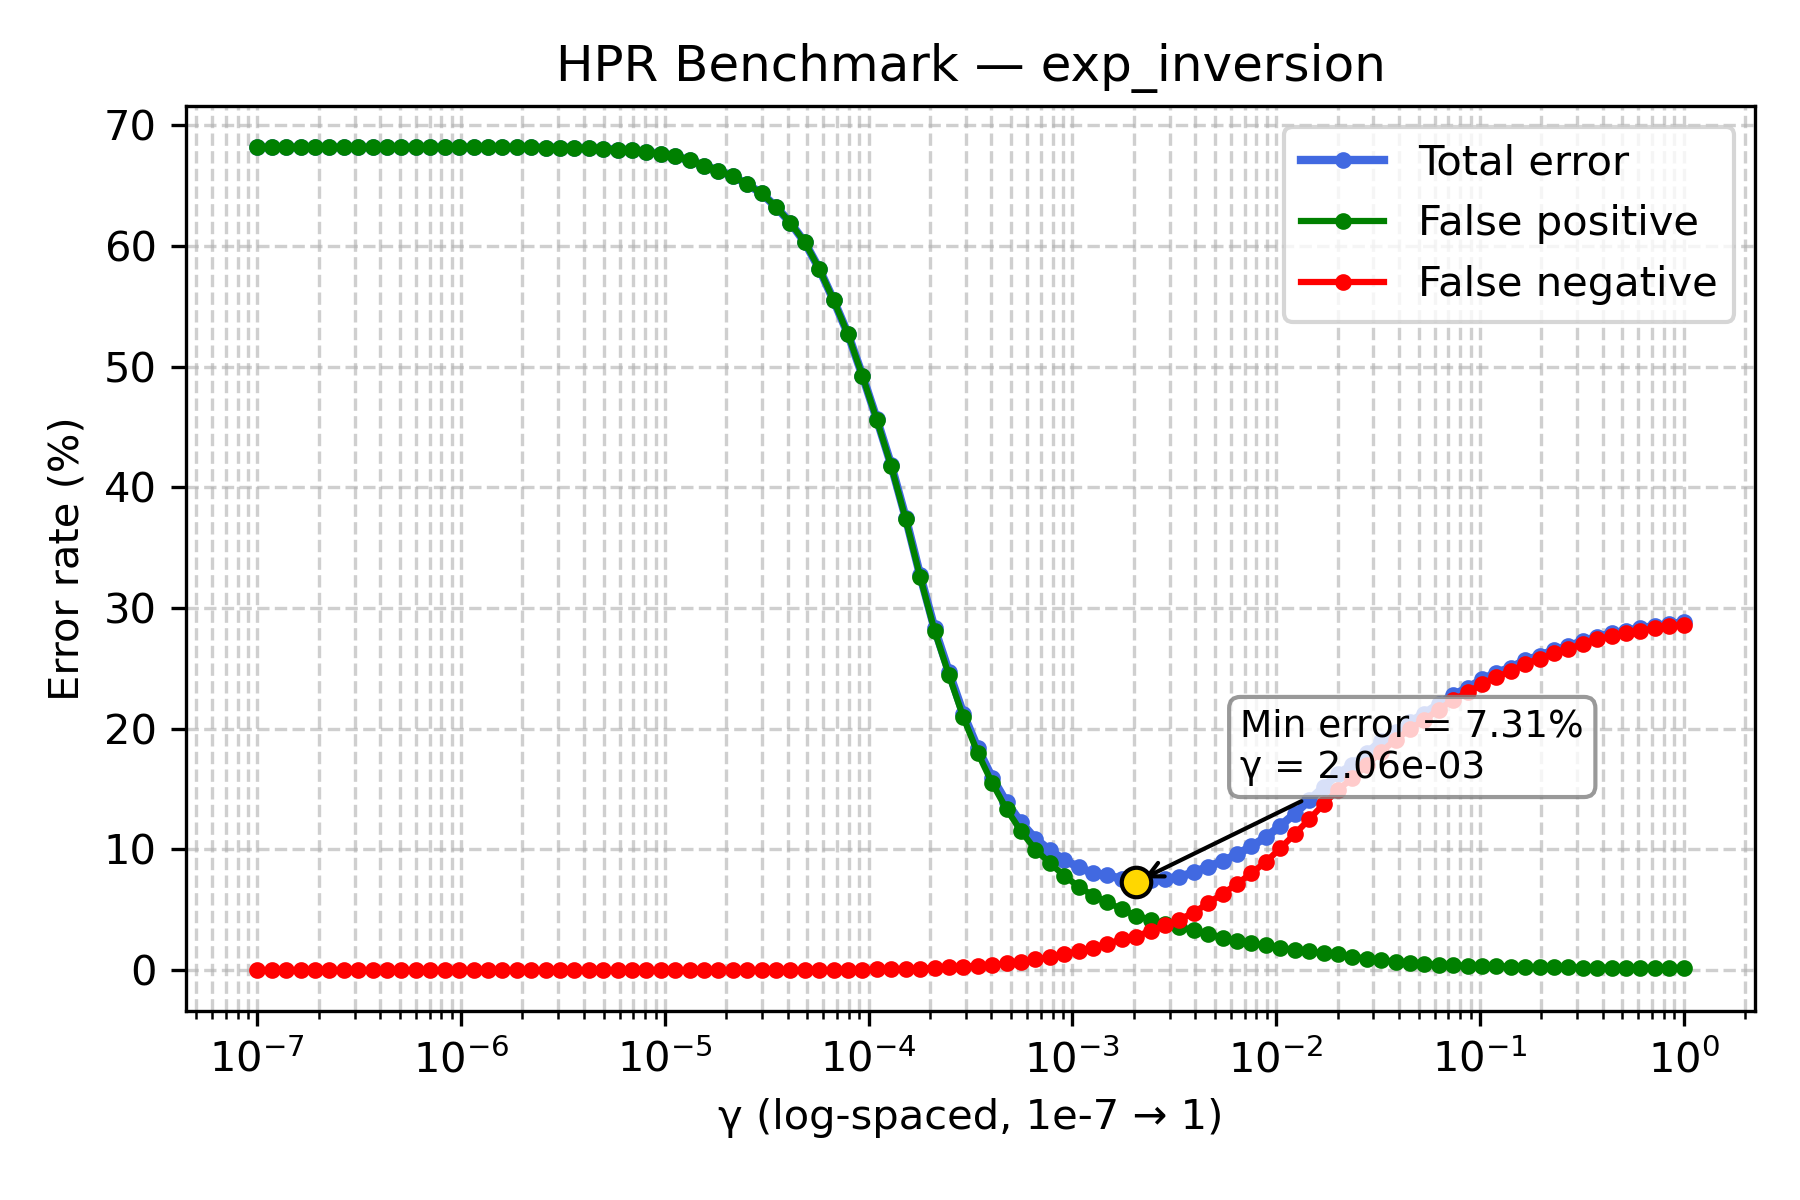

Values plotted in this chart, from the file beside it:
gamma, TOTAL_rate, FP_rate, FN_rate
1e-07, 68.17, 68.17, 0.0
1.1768119524349991e-07, 68.17, 68.17, 0.0
1.3848863713938718e-07, 68.17, 68.17, 0.0
1.6297508346206436e-07, 68.17, 68.17, 0.0
1.9179102616724887e-07, 68.17, 68.17, 0.0
2.2570197196339216e-07, 68.17, 68.17, 0.0
2.656087782946684e-07, 68.17, 68.17, 0.0
3.125715849688235e-07, 68.17, 68.17, 0.0
3.678379771828634e-07, 68.17, 68.17, 0.0
4.3287612810830616e-07, 68.17, 68.17, 0.0
5.094138014816375e-07, 68.17, 68.17, 0.0
5.994842503189409e-07, 68.17, 68.17, 0.0
7.054802310718645e-07, 68.17, 68.17, 0.0
8.302175681319736e-07, 68.16, 68.16, 0.0
9.770099572992247e-07, 68.16, 68.16, 0.0
1.1497569953977357e-06, 68.15, 68.15, 0.0
1.3530477745798075e-06, 68.15, 68.15, 0.0
1.592282793341094e-06, 68.15, 68.15, 0.0
1.873817422860383e-06, 68.15, 68.15, 0.0
2.2051307399030456e-06, 68.15, 68.15, 0.0
2.5950242113997373e-06, 68.14, 68.14, 0.0
3.0538555088334123e-06, 68.13, 68.13, 0.0
3.5938136638046257e-06, 68.12, 68.12, 0.0
4.229242874389499e-06, 68.08, 68.08, 0.0
4.977023564332114e-06, 68.04, 68.04, 0.0
5.857020818056661e-06, 67.97, 67.97, 0.0
6.892612104349695e-06, 67.91, 67.91, 0.0
8.111308307896873e-06, 67.76, 67.76, 0.0
9.545484566618328e-06, 67.64, 67.64, 0.0
1.1233240329780266e-05, 67.44, 67.44, 0.0
1.3219411484660286e-05, 67.07, 67.07, 0.0
1.5556761439304724e-05, 66.65, 66.65, 0.0
1.8307382802953696e-05, 66.23, 66.23, 0.0
2.1544346900318823e-05, 65.76, 65.76, 0.0
2.5353644939701114e-05, 65.1, 65.1, 0.0
2.9836472402833343e-05, 64.34, 64.34, 0.0
3.511191734215127e-05, 63.22, 63.22, 0.0
4.1320124001153344e-05, 61.9, 61.9, 0.0
4.8626015800653536e-05, 60.28, 60.28, 0.0
5.72236765935022e-05, 58.09, 58.09, 0.0
6.734150657750829e-05, 55.48, 55.47, 0.01
7.92482898353917e-05, 52.68, 52.66, 0.02
9.326033468832199e-05, 49.24, 49.21, 0.03
0.0001097, 45.63, 45.57, 0.06
0.0001292, 41.82, 41.73, 0.09
0.000152, 37.48, 37.36, 0.12
0.0001789, 32.72, 32.59, 0.13
0.0002105, 28.32, 28.13, 0.19
0.0002477, 24.71, 24.45, 0.26
0.0002915, 21.24, 20.94, 0.3
0.000343, 18.38, 18.0, 0.38
0.0004037, 15.94, 15.5, 0.44
0.0004751, 13.9, 13.33, 0.57
0.0005591, 12.24, 11.53, 0.71
0.0006579, 10.89, 9.99, 0.9
0.0007743, 9.94, 8.88, 1.06
0.0009112, 9.14, 7.83, 1.31
0.001072, 8.53, 6.93, 1.6
0.001262, 8.04, 6.18, 1.86
0.001485, 7.85, 5.65, 2.2
... 40 more rows
